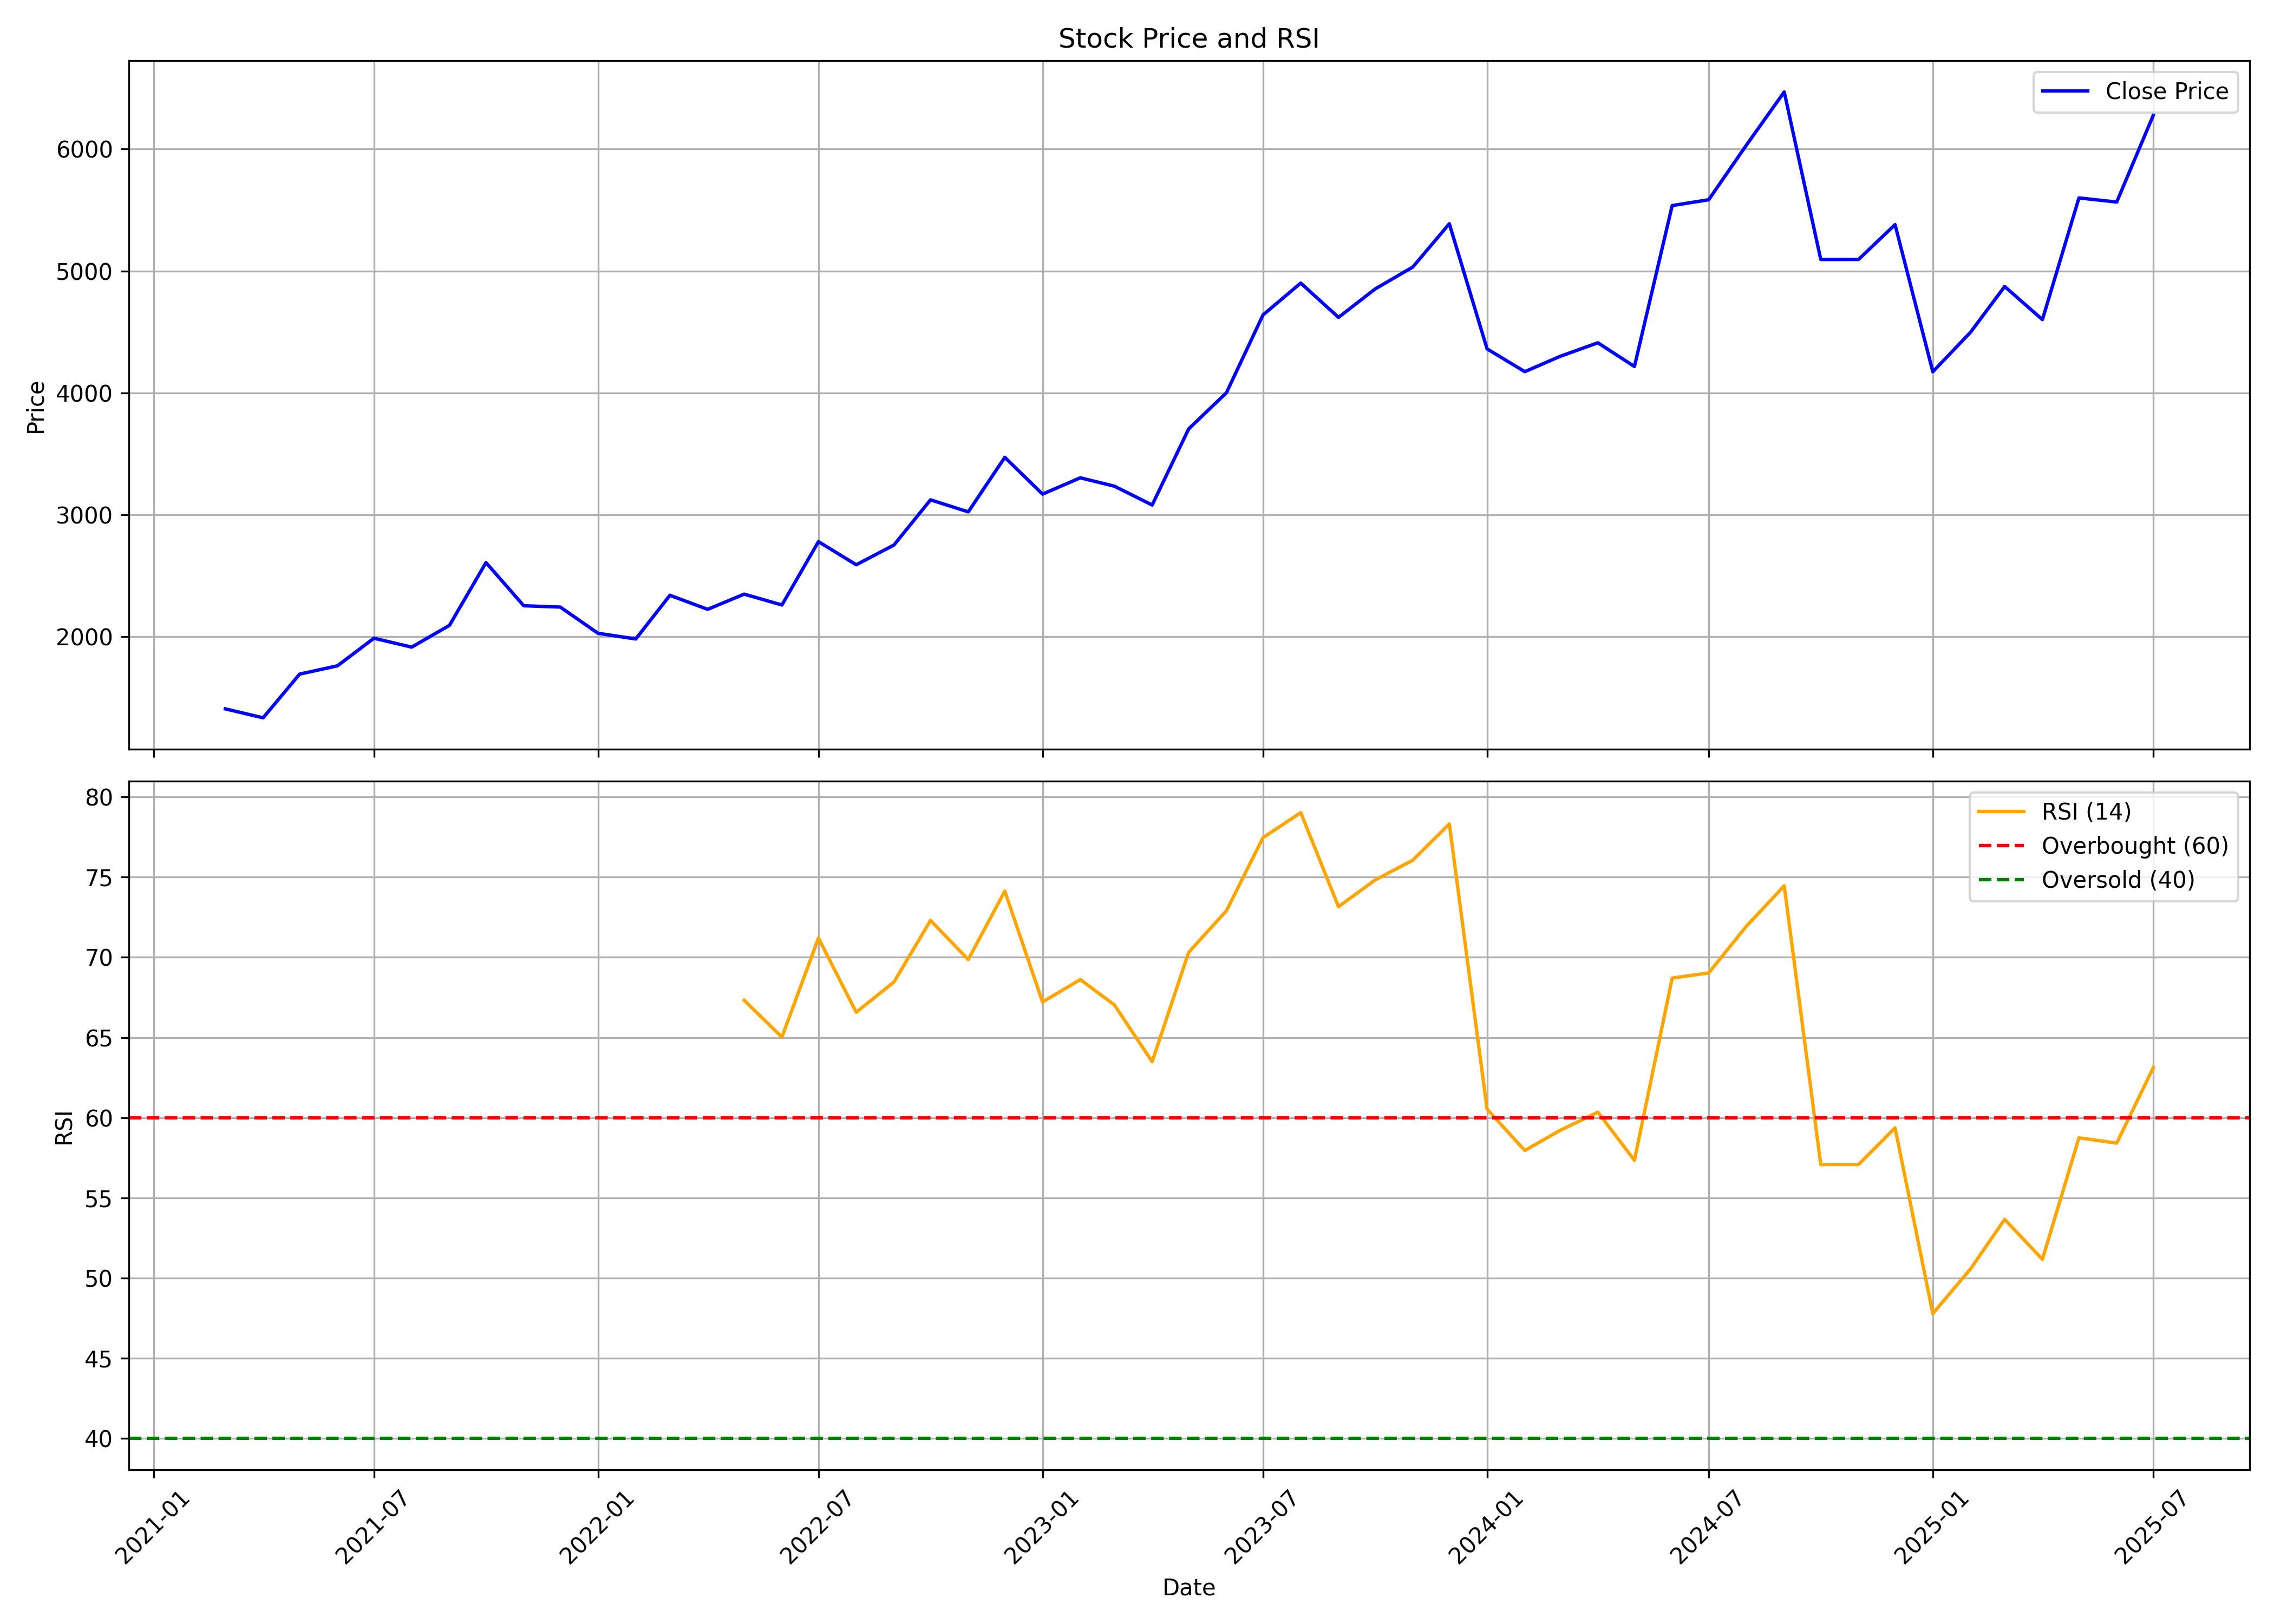

Data behind this chart, as committed beside it:
, date, symbol, open, high, low, close, volume, rsi
0, 2021-03-01, CRAFTSMAN, 1348, 1518, 1340, 1408, 4798055, 
1, 2021-04-01, CRAFTSMAN, 1414, 1477, 1235, 1335, 1152485, 
2, 2021-05-01, CRAFTSMAN, 1335, 1725, 1282, 1694, 2744306, 
3, 2021-06-01, CRAFTSMAN, 1688, 1841, 1636, 1762, 1184292, 
4, 2021-07-01, CRAFTSMAN, 1766, 2159, 1748, 1988, 1885478, 
5, 2021-08-01, CRAFTSMAN, 2003, 2057, 1821, 1915, 579728, 
6, 2021-09-01, CRAFTSMAN, 1911, 2225, 1905, 2093, 781382, 
7, 2021-10-01, CRAFTSMAN, 2074, 2689, 2034, 2609, 1207789, 
8, 2021-11-01, CRAFTSMAN, 2679, 2756, 2113, 2254, 420739, 
9, 2021-12-01, CRAFTSMAN, 2306, 2329, 2059, 2243, 295771, 
10, 2022-01-01, CRAFTSMAN, 2277, 2430, 1886, 2029, 507520, 
11, 2022-02-01, CRAFTSMAN, 2029, 2246, 1826, 1982, 225842, 
12, 2022-03-01, CRAFTSMAN, 1982, 2371, 1885, 2340, 437595, 
13, 2022-04-01, CRAFTSMAN, 2369, 2479, 2108, 2225, 233220, 
14, 2022-05-01, CRAFTSMAN, 2194, 2425, 2084, 2350, 484270, 67.32
15, 2022-06-01, CRAFTSMAN, 2325, 2458, 2011, 2261, 851955, 65.03
16, 2022-07-01, CRAFTSMAN, 2236, 2836, 2236, 2780, 1398818, 71.2
17, 2022-08-01, CRAFTSMAN, 2876, 2877, 2487, 2591, 818229, 66.58
18, 2022-09-01, CRAFTSMAN, 2584, 2976, 2569, 2753, 1154846, 68.46
19, 2022-10-01, CRAFTSMAN, 2758, 3179, 2713, 3123, 971401, 72.3
20, 2022-11-01, CRAFTSMAN, 3121, 3445, 2974, 3025, 1095831, 69.86
21, 2022-12-01, CRAFTSMAN, 3028, 3688, 3014, 3472, 1530818, 74.13
22, 2023-01-01, CRAFTSMAN, 3486, 3685, 3089, 3170, 1197236, 67.21
23, 2023-02-01, CRAFTSMAN, 3197, 3592, 3067, 3304, 948520, 68.61
24, 2023-03-01, CRAFTSMAN, 3322, 3366, 2718, 3235, 1531125, 67.03
25, 2023-04-01, CRAFTSMAN, 3235, 3235, 2981, 3081, 349468, 63.49
26, 2023-05-01, CRAFTSMAN, 3081, 3800, 3081, 3705, 1144714, 70.31
27, 2023-06-01, CRAFTSMAN, 3742, 4114, 3644, 4002, 983890, 72.9
28, 2023-07-01, CRAFTSMAN, 4023, 4946, 3902, 4639, 1541019, 77.46
29, 2023-08-01, CRAFTSMAN, 4677, 5008, 4515, 4901, 785195, 79.02
30, 2023-09-01, CRAFTSMAN, 4921, 5049, 4507, 4620, 696853, 73.16
31, 2023-10-01, CRAFTSMAN, 4620, 5021, 4200, 4852, 907188, 74.82
32, 2023-11-01, CRAFTSMAN, 4852, 5401, 4725, 5033, 832317, 76.05
33, 2023-12-01, CRAFTSMAN, 5068, 5495, 4982, 5388, 603645, 78.31
34, 2024-01-01, CRAFTSMAN, 5388, 5423, 4326, 4361, 972009, 60.53
35, 2024-02-01, CRAFTSMAN, 4362, 4565, 4014, 4175, 963075, 57.96
36, 2024-03-01, CRAFTSMAN, 4260, 4432, 3769, 4300, 829375, 59.21
37, 2024-04-01, CRAFTSMAN, 4365, 4739, 4236, 4411, 961582, 60.34
38, 2024-05-01, CRAFTSMAN, 4411, 4472, 4097, 4217, 780233, 57.35
39, 2024-06-01, CRAFTSMAN, 4281, 5685, 4077, 5537, 4162064, 68.7
40, 2024-07-01, CRAFTSMAN, 5600, 5835, 4994, 5585, 1225854, 69.03
41, 2024-08-01, CRAFTSMAN, 5590, 6674, 5087, 6034, 1758592, 71.94
42, 2024-09-01, CRAFTSMAN, 6119, 7115, 5780, 6469, 2169675, 74.46
43, 2024-10-01, CRAFTSMAN, 6468, 6613, 4829, 5095, 914972, 57.08
44, 2024-11-01, CRAFTSMAN, 5160, 5394, 4599, 5095, 749249, 57.08
45, 2024-12-01, CRAFTSMAN, 5103, 5890, 4838, 5381, 1662664, 59.37
46, 2025-01-01, CRAFTSMAN, 5424, 5424, 4033, 4174, 1409539, 47.79
47, 2025-02-01, CRAFTSMAN, 4181, 4706, 3861, 4498, 1307614, 50.58
48, 2025-03-01, CRAFTSMAN, 4378, 5244, 4270, 4873, 1181804, 53.66
49, 2025-04-01, CRAFTSMAN, 4901, 4951, 3697, 4601, 455320, 51.17
50, 2025-05-01, CRAFTSMAN, 4601, 5837, 4416, 5600, 1661139, 58.75
51, 2025-06-01, CRAFTSMAN, 5627, 5745, 5096, 5566, 1142860, 58.42
52, 2025-07-01, CRAFTSMAN, 5597, 6688, 5523, 6276, 1332066, 63.11
